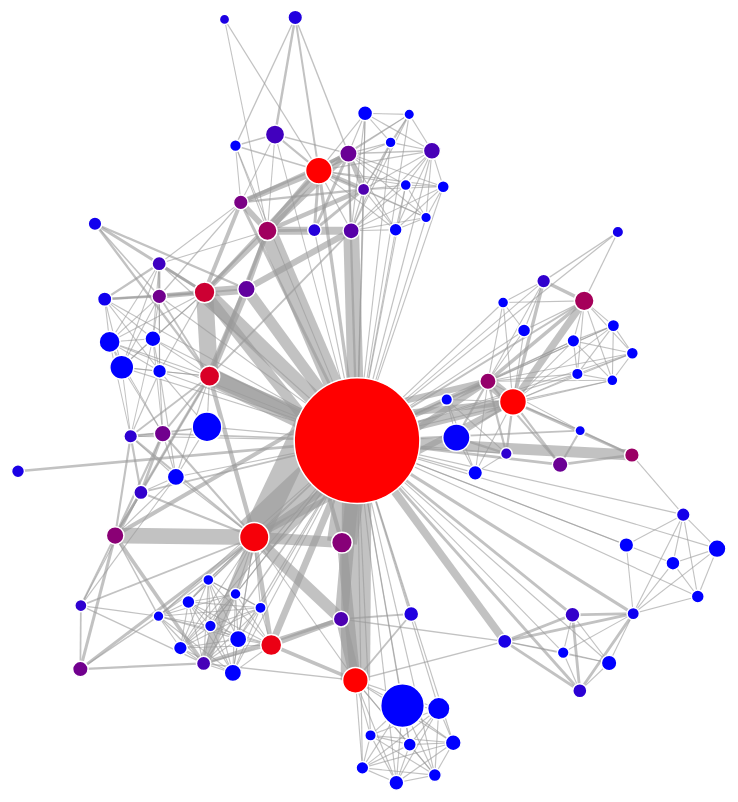
D3 v3 page, settled after 480 driven frames (8 s of simulated time); the page loaded 1 data file(s).



	var width = 1280,
		height = 900;

	var color = d3.scale.category20();

	var force = d3.layout.force()
		.charge(-1700)
		.linkDistance(30)
		.size([width, height]);
		
  	var div = d3.select("body").append("div")   
  	.attr("class", "tooltip");
	
	var svg = d3.select("body").append("svg")
		.attr("width", width)
		.attr("height", height);

	d3.json("graph_town.json", function(error, graph) {
	  force
		  .nodes(graph.nodes)
		  .links(graph.links)
		  .start();

		var stopsScale = d3.scale.linear()
						.domain([1,300])
						.range(["blue","red"])
						
		var popScale = d3.scale.linear()
						.domain([2000,800000])
						.range([5, 80])
						
		var widthScale = d3.scale.linear()
						.domain([0,8000])
						.range([1,20])
	  
		var link = svg.selectAll(".link")
		  .data(graph.links)
		  .enter().append("line")
			.attr("class", "link")
			.style("stroke-width", function(d) { return (widthScale(d.value)); });
		
		var node = svg.selectAll(".node")
		  .data(graph.nodes)
		  .enter().append("circle")
			.attr("class", "node")
			.attr("r", function(d) {return popScale(d.Population_2010); })
			.style("fill", function(d) {return stopsScale(d.totalStops); })
			.on("mouseover", function(d) {      
        		div.transition()        
        		.duration(200)      
        		.style("opacity", .9);      
        		div.html("Town " + d.Name + "<BR>" 
				+"Population: " + d.Population_2010 + "<BR>"
				+ "Total Bus Stops: " + d.totalStops + "<BR>"
				+ "Area (acres) : " + d.Acres)
				.style("left", (d3.event.pageX) + "px")     
				.style("top", (d3.event.pageY - 28) + "px");    
      		})    
			.on("mouseleave", function(d) {      
        		div.transition()        
        		.duration(200)      
        		.style("opacity", 0);
			})
			.call(force.drag);

		node.append("Name")
		  .text(function(d) { return d.name; });

		force.on("tick", function() {
			link.attr("x1", function(d) { return d.source.x; })
			.attr("y1", function(d) { return d.source.y; })
			.attr("x2", function(d) { return d.target.x; })
			.attr("y2", function(d) { return d.target.y; });

		node.attr("cx", function(d) { return d.x; })
			.attr("cy", function(d) { return d.y; });
		});
	});

	

### data: graph_town.json
{
 "nodes": [
  {
   "Name": "ASHLAND",
   "Acres": 8239.0,
   "totalStops": 1,
   "Longitude": -63.91,
   "Latitude": 35.8,
   "Population_1980": 10328,
   "Population_1990": 12066,
   "Population_2000": 14674,
   "Population_2010": 16593
  },
  {
   "Name": "WILMINGTON",
   "Acres": 10971.0,
   "totalStops": 2,
   "Longitude": -63.51,
   "Latitude": 36.0,
   "Population_1980": 17442,
   "Population_1990": 17651,
   "Population_2000": 21367,
   "Population_2010": 22325
  },
  {
   "Name": "WORCESTER",
   "Acres": 24602.0,
   "totalStops": 1,
   "Longitude": -63.92,
   "Latitude": 35.55,
   "Population_1980": 159843,
   "Population_1990": 169759,
   "Population_2000": 172648,
   "Population_2010": 181045
  },
  {
   "Name": "WHITMAN",
   "Acres": 4453.0,
   "totalStops": 1,
   "Longitude": -64.08,
   "Latitude": 36.21,
   "Population_1980": 13684,
   "Population_1990": 13240,
   "Population_2000": 13882,
   "Population_2010": 14489
  },
  {
   "Name": "MELROSE",
   "Acres": 3051.0,
   "totalStops": 133,
   "Longitude": -63.63,
   "Latitude": 36.09,
   "Population_1980": 29123,
   "Population_1990": 28150,
   "Population_2000": 27134,
   "Population_2010": 26983
  },
  {
   "Name": "RANDOLPH",
   "Acres": 6665.0,
   "totalStops": 127,
   "Longitude": -63.97,
   "Latitude": 36.12,
   "Population_1980": 28355,
   "Population_1990": 30093,
   "Population_2000": 30963,
   "Population_2010": 32112
  },
  {
   "Name": "CAMBRIDGE",
   "Acres": 4547.0,
   "totalStops": 290,
   "Longitude": -63.73,
   "Latitude": 36.05,
   "Population_1980": 92535,
   "Population_1990": 95802,
   "Population_2000": 101355,
   "Population_2010": 105162
  },
  {
   "Name": "STOUGHTON",
   "Acres": 10538.0,
   "totalStops": 1,
   "Longitude": -64.04,
   "Latitude": 36.09,
   "Population_1980": 27126,
   "Population_1990": 26777,
   "Population_2000": 27149,
   "Population_2010": 26962
  },
  "... 87 more items"
 ],
 "links": [
  {
   "source": 87,
   "target": 39,
   "value": 52
  },
  {
   "source": 43,
   "target": 83,
   "value": 66
  },
  {
   "source": 85,
   "target": 37,
   "value": 53
  },
  {
   "source": 47,
   "target": 32,
   "value": 47
  },
  {
   "source": 54,
   "target": 30,
   "value": 128
  },
  {
   "source": 42,
   "target": 64,
   "value": 54
  },
  {
   "source": 63,
   "target": 65,
   "value": 44
  },
  {
   "source": 87,
   "target": 61,
   "value": 64
  },
  "... 475 more items"
 ]
}